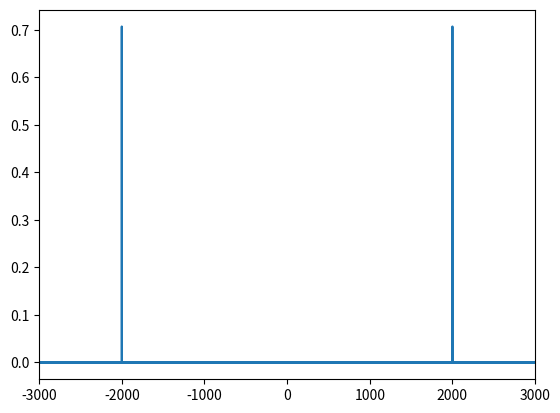

Reproduce this figure in Python.
#3.1(3)フーリエ変換して強度出した
import numpy as np
import matplotlib.pyplot as plt

sfreq = 100000
slen = 100000
f = 2000
A = np.sqrt(2)
t = np.arange(slen) / sfreq
s = A * np.sin(2 * np.pi * f * t)
#
intensity = s ** 2
energy = (intensity * 1 / sfreq).sum()
power = (energy) / (slen / sfreq)
power_theory = A ** 2 / 2 #パーセバルの定理
energy_theory = power_theory * slen / sfreq
ave_intensity = intensity.mean()
#フーリエ変換してから強度（絶対値）出す
fft_s = np.abs(np.fft.fft(s, norm = 'forward'))
fft_freq = np.fft.fftfreq(fft_s.size, 1/sfreq)
#強度の平均
print(np.sum(fft_s**2))

#プロット・表示
plt.xlim([-3000, 3000])
plt.plot(fft_freq, fft_s)
plt.show()
